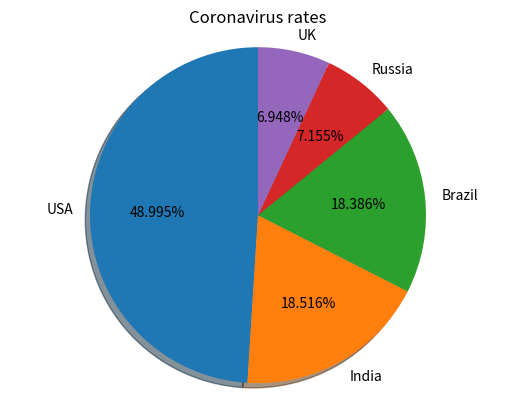

Reproduce this figure in Python.
sizes=[29862124,11285561,11205972,4360823,4234924]
#input the statistics of five countries.
a=0
for i in range(len(sizes)):
    a=a+sizes[i]
#calculate the total number

frequency_dictionary={'USA':sizes[0]/a,'India':sizes[1]/a,'Brazil':sizes[2]/a,'Russia':sizes[3]/a,'UK':sizes[4]/a}
#input the information
print(frequency_dictionary)
#output the frequency_dictionary



import matplotlib.pyplot as plt
#use the Python package for 2D graohics.
labels='USA','India','Brazil','Russia','UK'
#labels five countries.

explode =(0,0,0,0,0)
#make the pie chart a complete one but not separated.
plt.pie(sizes,explode=explode,labels=labels,autopct='%1.3f%%',shadow=True,startangle=90)
plt.title('Coronavirus rates')
#define the labels and other things of the chart. Autopct means the form of statistics.
plt.axis('equal')
#ensure that the chart is a circle.
plt.show()
#display the chart

